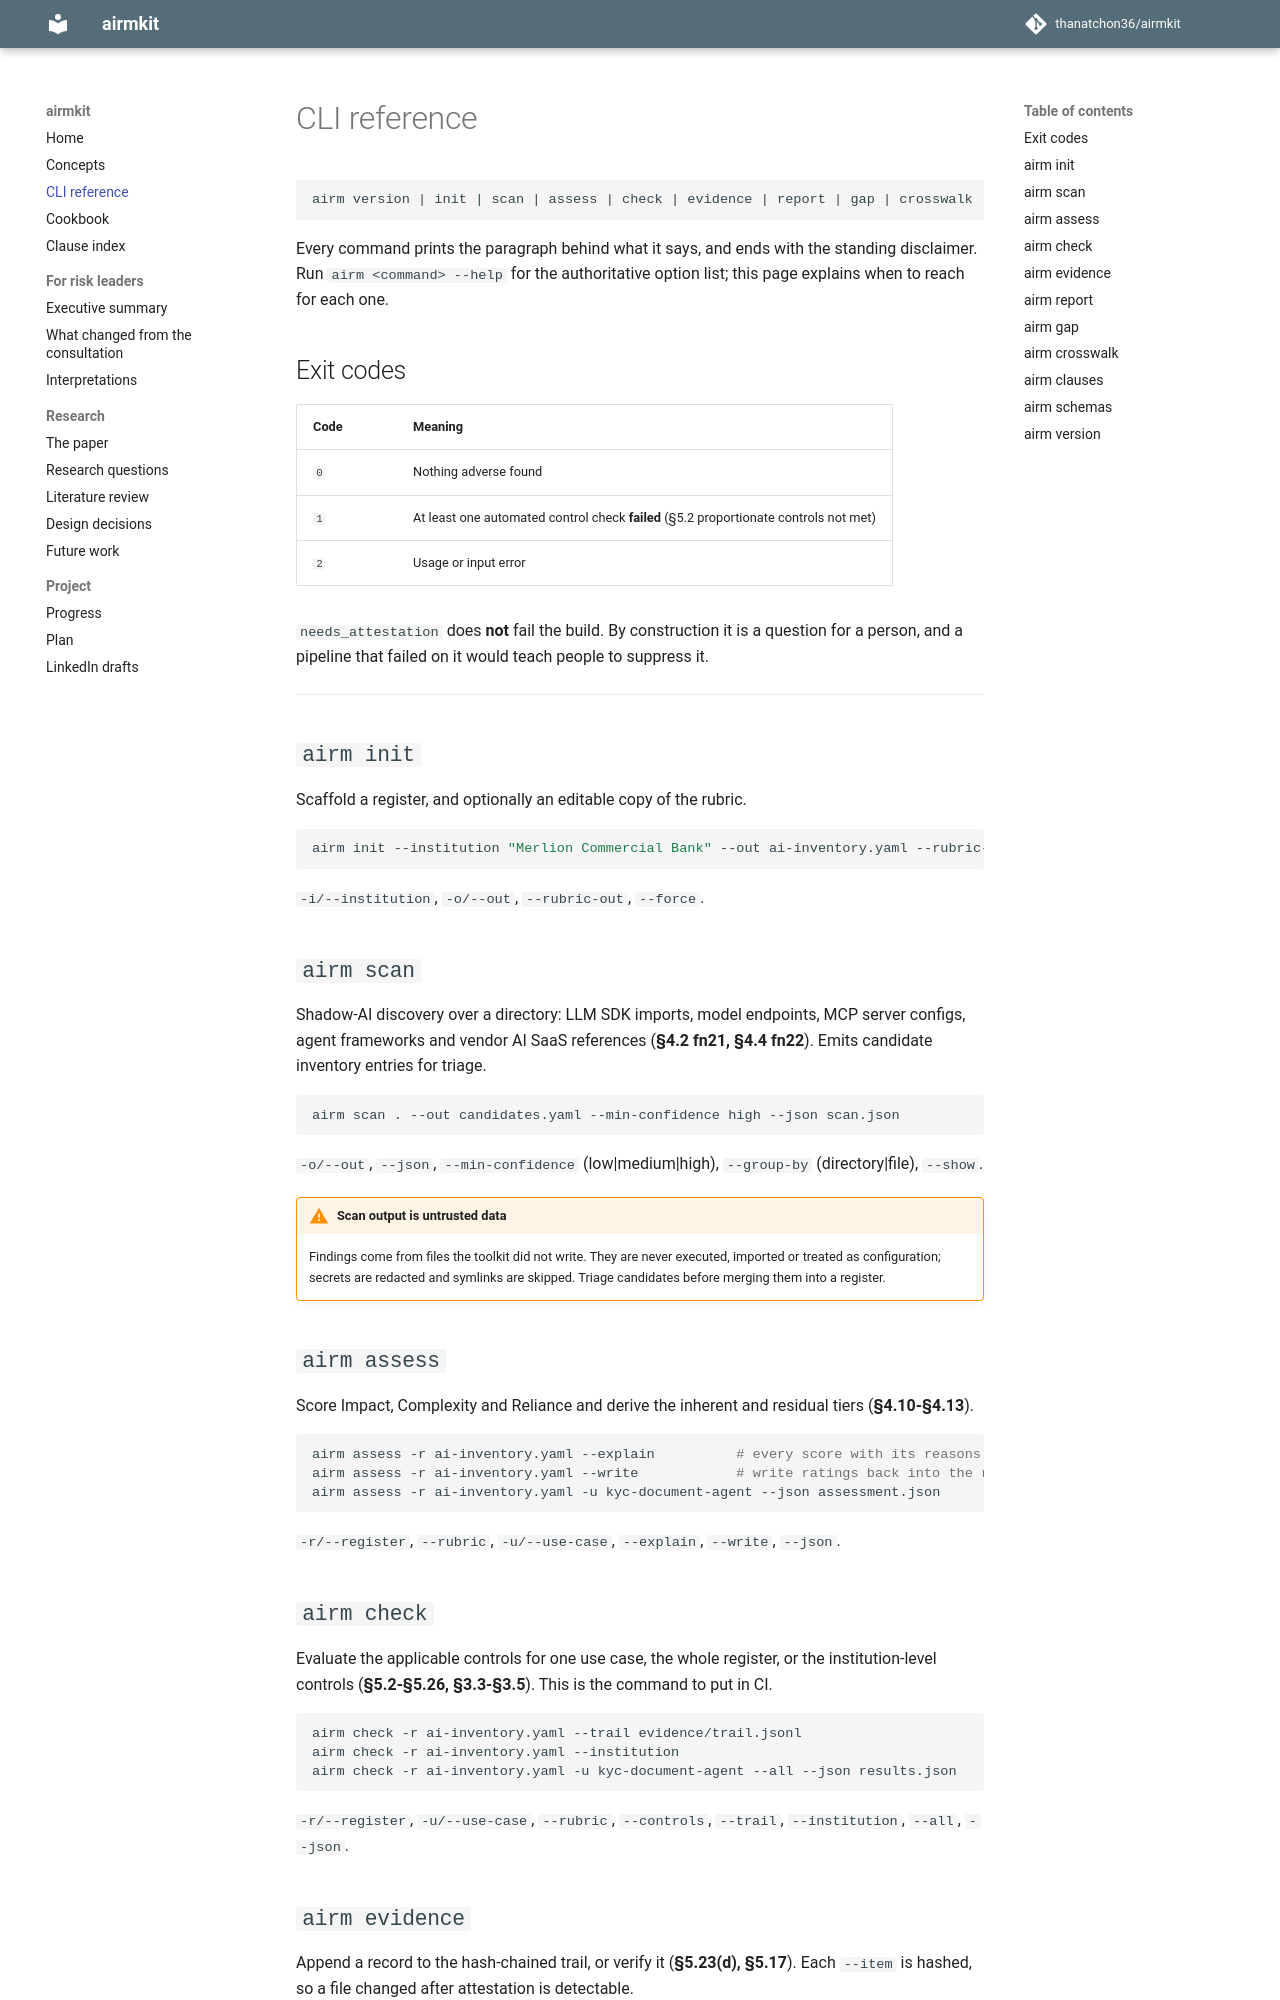

repository: thanatchon36/airmkit · page: cli/index.html · generator: mkdocs

# CLI reference

```
airm version | init | scan | assess | check | evidence | report | gap | crosswalk | clauses | schemas
```

Every command prints the paragraph behind what it says, and ends with the standing disclaimer. Run
`airm <command> --help` for the authoritative option list; this page explains when to reach for
each one.

## Exit codes

| Code | Meaning |
|---|---|
| `0` | Nothing adverse found |
| `1` | At least one automated control check **failed** (§5.2 proportionate controls not met) |
| `2` | Usage or input error |

`needs_attestation` does **not** fail the build. By construction it is a question for a person,
and a pipeline that failed on it would teach people to suppress it.

---

## `airm init`

Scaffold a register, and optionally an editable copy of the rubric.

```bash
airm init --institution "Merlion Commercial Bank" --out ai-inventory.yaml --rubric-out rubric.yaml
```

`-i/--institution`, `-o/--out`, `--rubric-out`, `--force`.

## `airm scan`

Shadow-AI discovery over a directory: LLM SDK imports, model endpoints, MCP server configs, agent
frameworks and vendor AI SaaS references (**§4.2 fn21, §4.4 fn22**). Emits candidate inventory
entries for triage.

```bash
airm scan . --out candidates.yaml --min-confidence high --json scan.json
```

`-o/--out`, `--json`, `--min-confidence` (low|medium|high), `--group-by` (directory|file),
`--show`.

!!! warning "Scan output is untrusted data"
    Findings come from files the toolkit did not write. They are never executed, imported or
    treated as configuration; secrets are redacted and symlinks are skipped. Triage candidates
    before merging them into a register.

## `airm assess`

Score Impact, Complexity and Reliance and derive the inherent and residual tiers (**§4.10-§4.13**).

```bash
airm assess -r ai-inventory.yaml --explain          # every score with its reasons
airm assess -r ai-inventory.yaml --write            # write ratings back into the register (§4.7)
airm assess -r ai-inventory.yaml -u kyc-document-agent --json assessment.json
```

`-r/--register`, `--rubric`, `-u/--use-case`, `--explain`, `--write`, `--json`.

## `airm check`

Evaluate the applicable controls for one use case, the whole register, or the institution-level
controls (**§5.2-§5.26, §3.3-§3.5**). This is the command to put in CI.

```bash
airm check -r ai-inventory.yaml --trail evidence/trail.jsonl
airm check -r ai-inventory.yaml --institution
airm check -r ai-inventory.yaml -u kyc-document-agent --all --json results.json
```

`-r/--register`, `-u/--use-case`, `--rubric`, `--controls`, `--trail`, `--institution`, `--all`,
`--json`.
